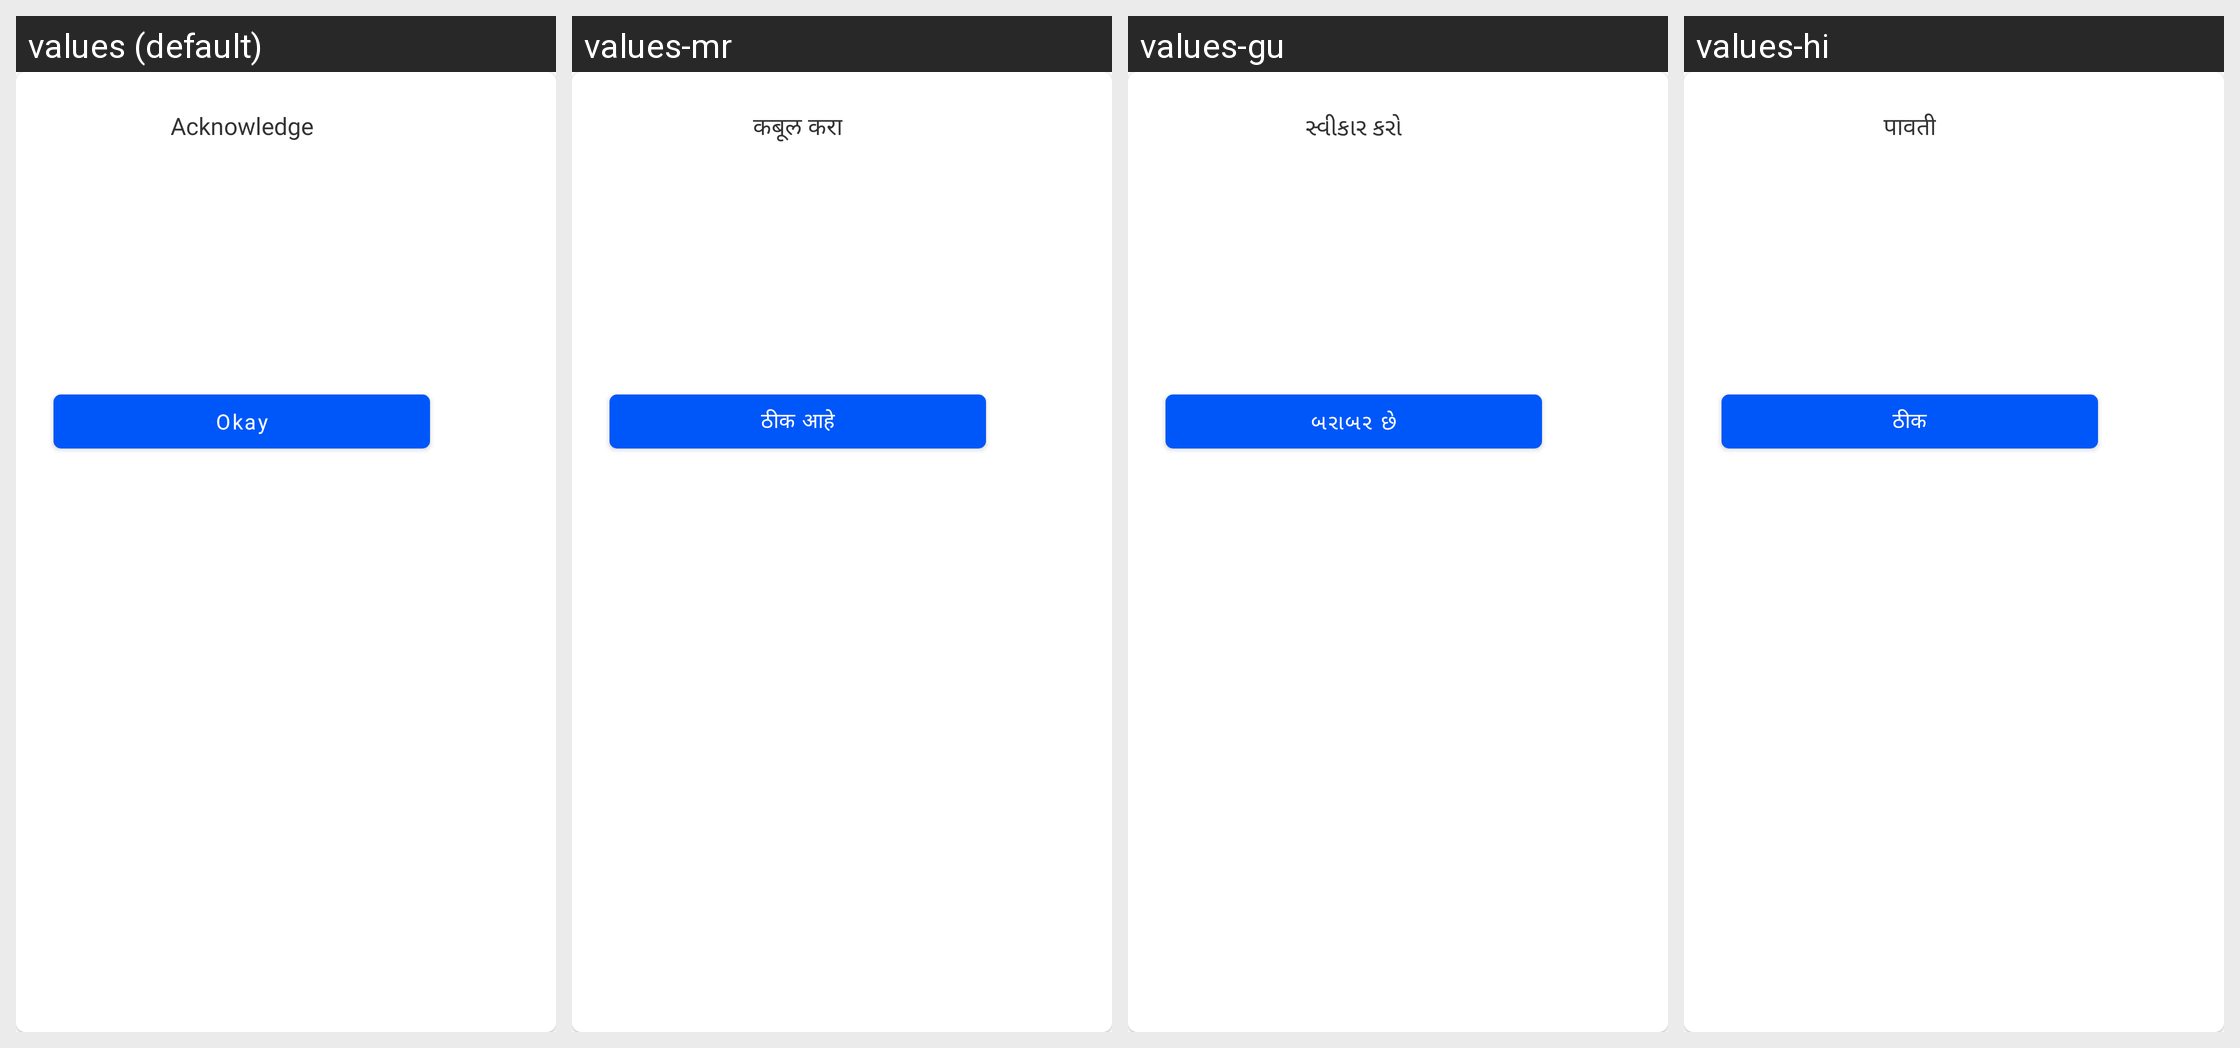

The same Android screen rendered under several of its app's locales, left to right. List the strings drawn on it with the default value and each locale's translation.
Android screen res/layout/dialog_policy_acknowledge.xml rendered under 4 locales, left to right: values (default), values-mr, values-gu, values-hi. Device: Nexus 5 (rendered at 1080×1920; each locale shown at half size, 540×960, under a caption strip naming it); theme Theme.MaterialComponents.DayNight.NoActionBar.
Strings drawn on this screen, with the default value and each locale's value (text and hints the layout hard-codes, and strings that could not be matched under every locale, appear in the picture but are not listed):

acknowledge
  values: Acknowledge
  values-mr: कबूल करा
  values-gu: સ્વીકાર કરો
  values-hi: पावती

okay
  values: Okay
  values-mr: ठीक आहे
  values-gu: બરાબર છે
  values-hi: ठीक
